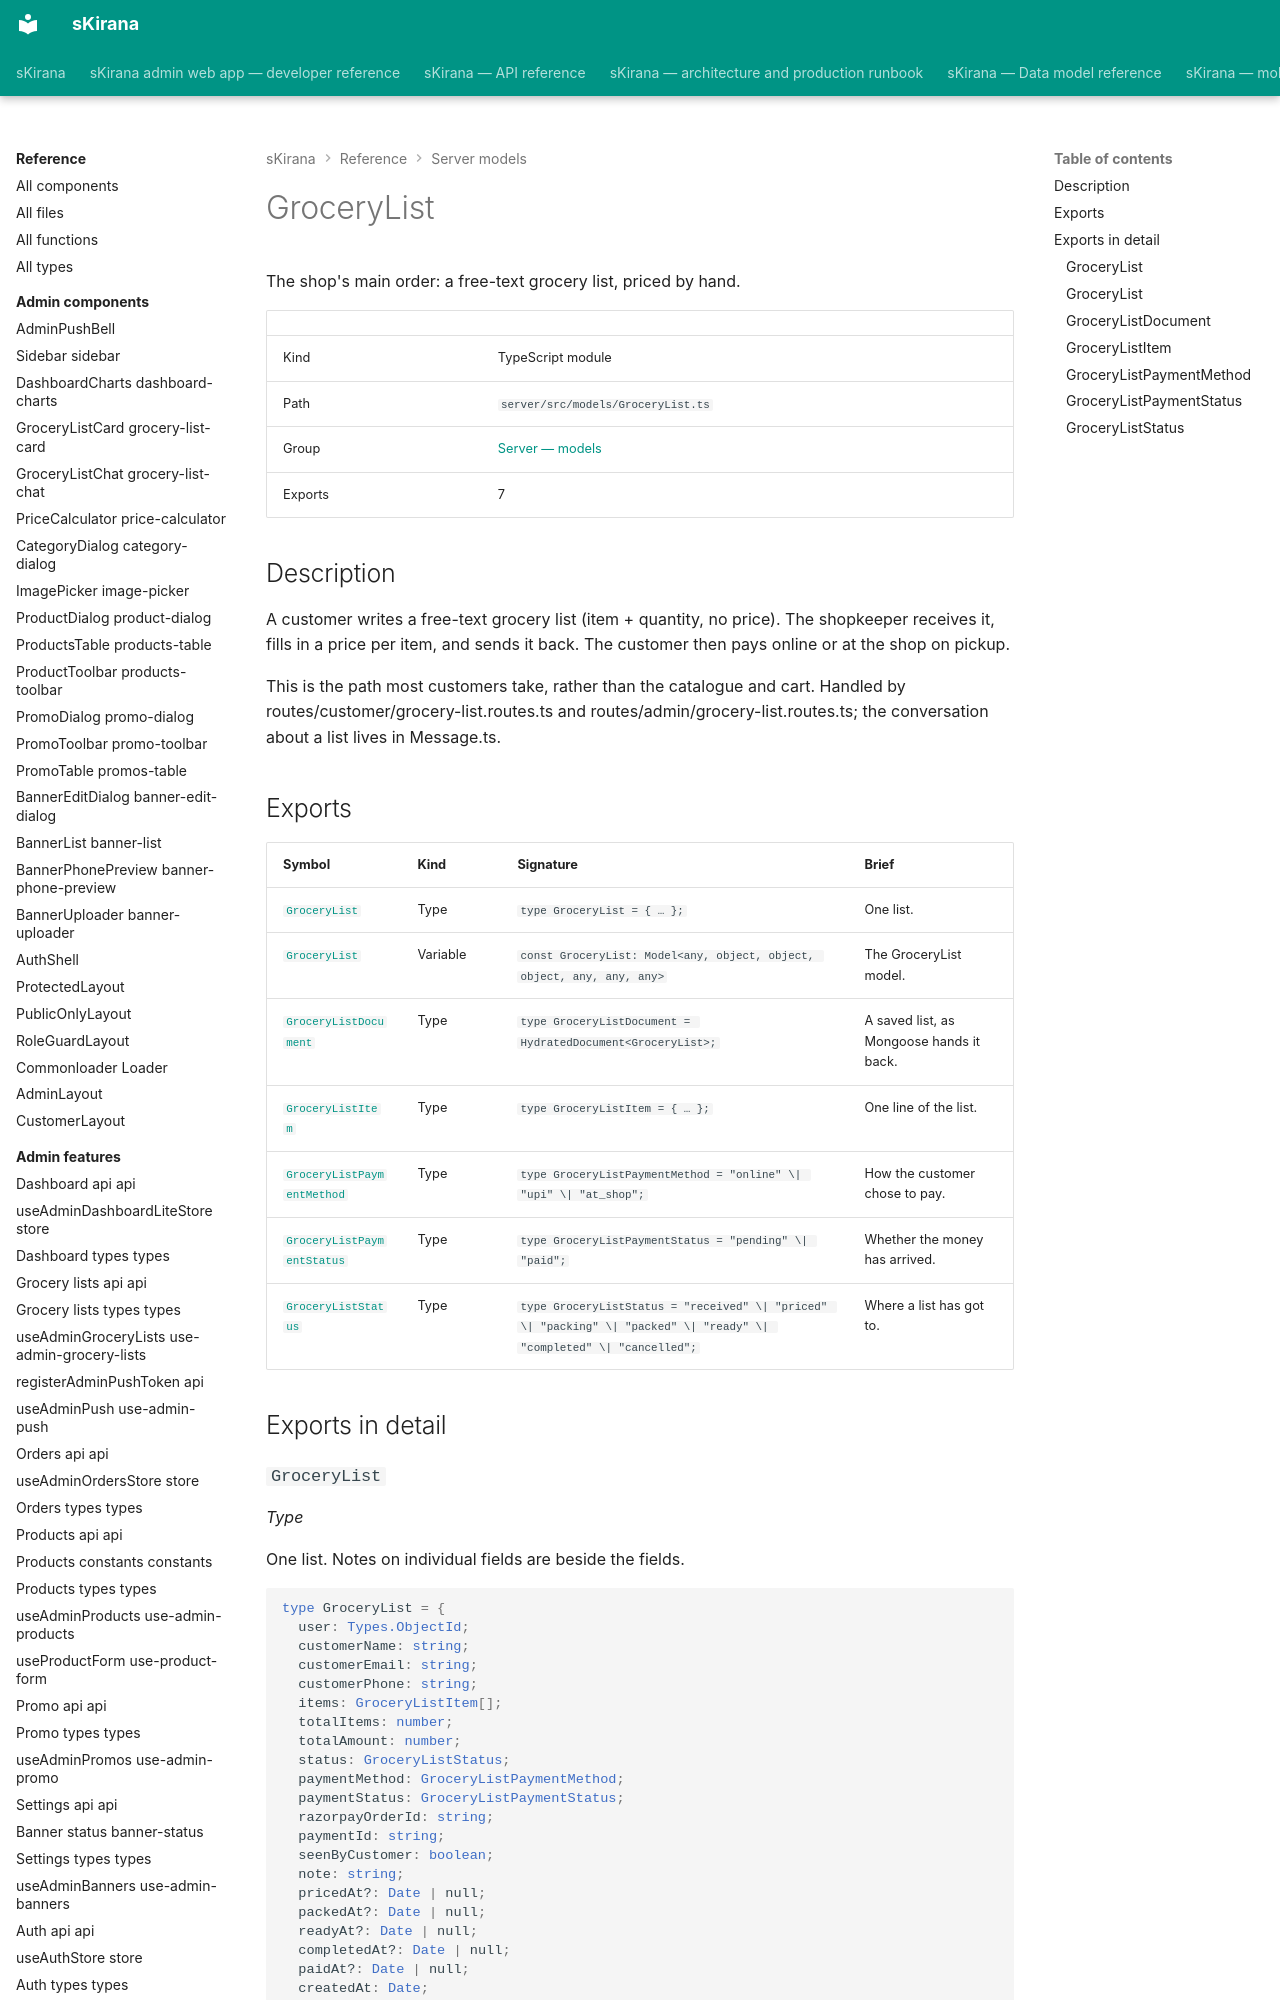

repository: shiv-anshu-gupta/TypeScriptProject · page: reference/server-models/models-grocery-list/index.html · generator: mkdocs

# GroceryList

The shop's main order: a free-text grocery list, priced by hand.

|  |  |
|---|---|
| Kind | TypeScript module |
| Path | `server/src/models/GroceryList.ts` |
| Group | [Server — models](index.md) |
| Exports | 7 |

## Description

A customer writes a free-text grocery list (item + quantity, no price).
The shopkeeper receives it, fills in a price per item, and sends it back.
The customer then pays online or at the shop on pickup.

This is the path most customers take, rather than the catalogue and cart.
Handled by routes/customer/grocery-list.routes.ts and
routes/admin/grocery-list.routes.ts; the conversation about a list lives in
Message.ts.

## Exports

| Symbol | Kind | Signature | Brief |
|---|---|---|---|
| [`GroceryList`](#type-grocery-list) | Type | `type GroceryList = { … };` | One list. |
| [`GroceryList`](#variable-grocery-list) | Variable | `const GroceryList: Model<any, object, object, object, any, any, any>` | The GroceryList model. |
| [`GroceryListDocument`](#type-grocery-list-document) | Type | `type GroceryListDocument = HydratedDocument<GroceryList>;` | A saved list, as Mongoose hands it back. |
| [`GroceryListItem`](#type-grocery-list-item) | Type | `type GroceryListItem = { … };` | One line of the list. |
| [`GroceryListPaymentMethod`](#type-grocery-list-payment-method) | Type | `type GroceryListPaymentMethod = "online" \| "upi" \| "at_shop";` | How the customer chose to pay. |
| [`GroceryListPaymentStatus`](#type-grocery-list-payment-status) | Type | `type GroceryListPaymentStatus = "pending" \| "paid";` | Whether the money has arrived. |
| [`GroceryListStatus`](#type-grocery-list-status) | Type | `type GroceryListStatus = "received" \| "priced" \| "packing" \| "packed" \| "ready" \| "completed" \| "cancelled";` | Where a list has got to. |

## Exports in detail
